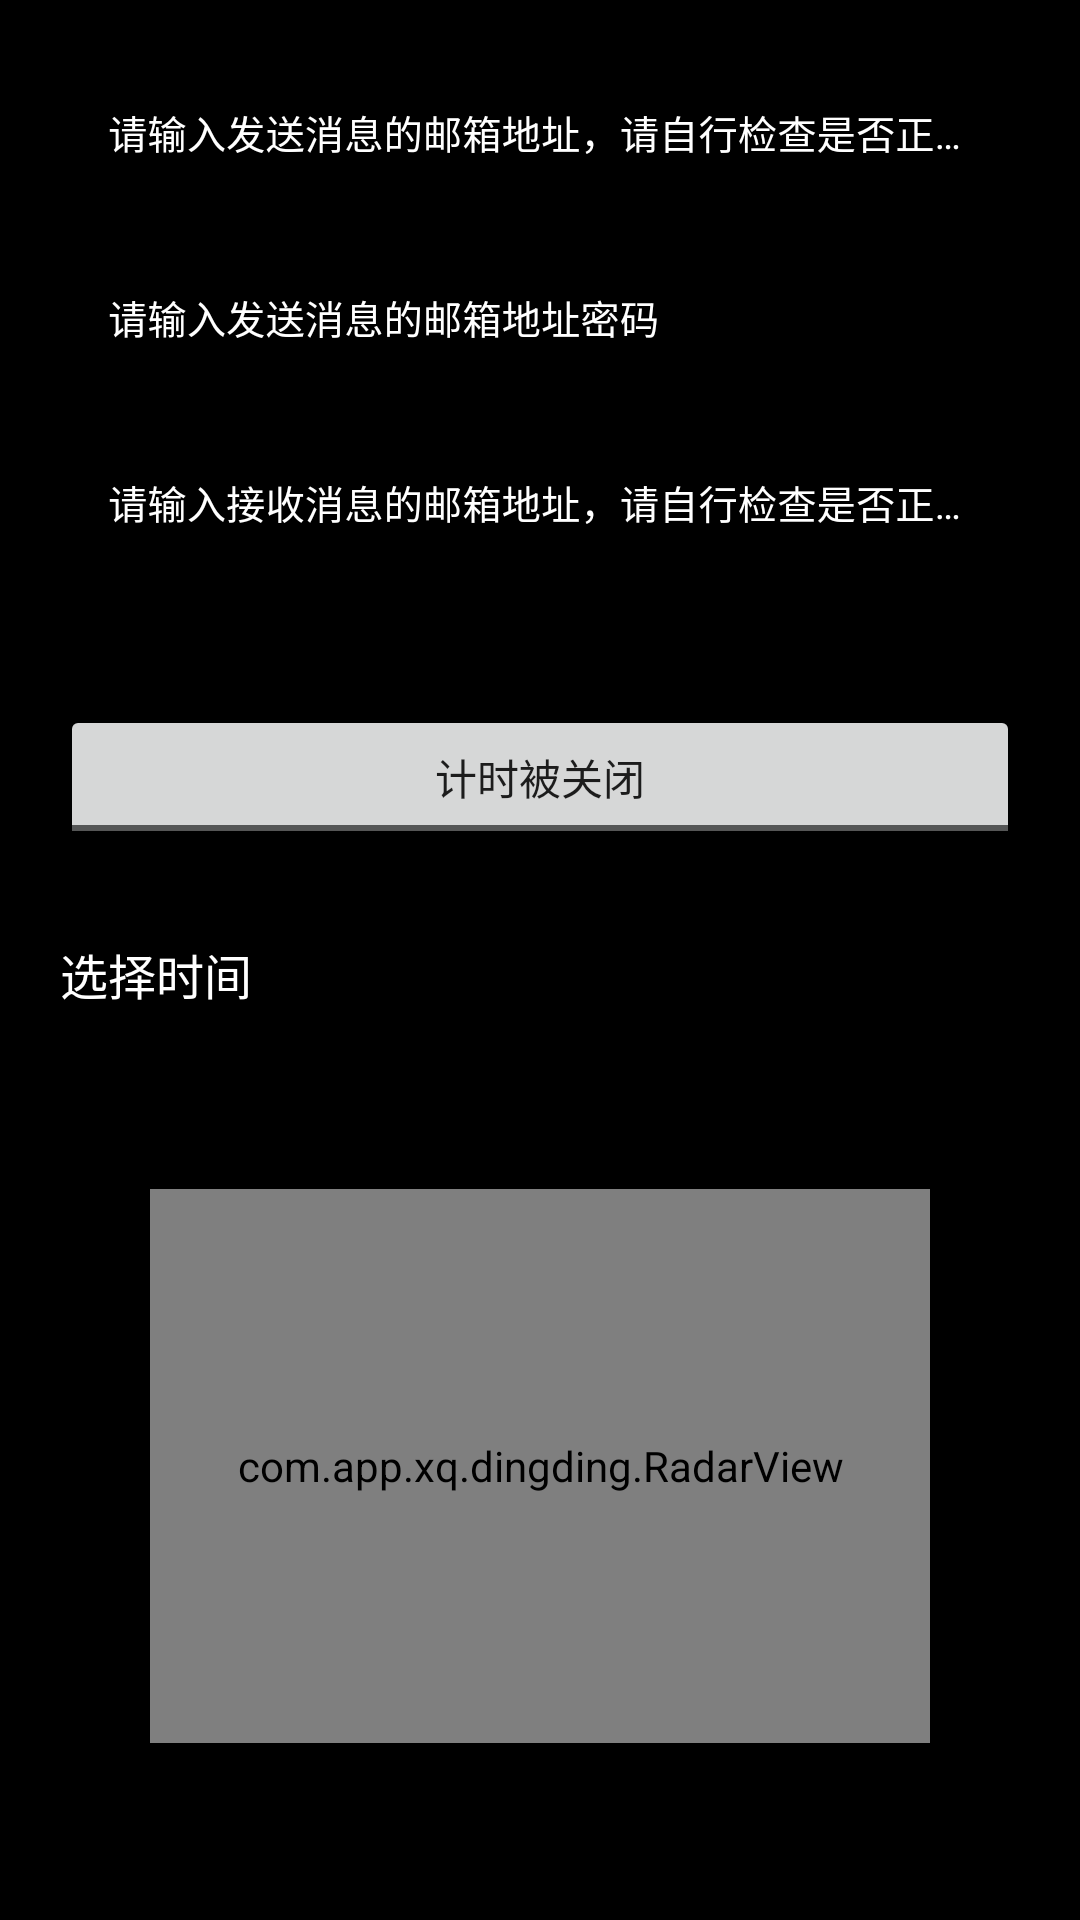

Write the Android layout XML for this screen, with the resource values it uses.
<!-- AndroidManifest.xml: application theme Theme.钉钉 -->
<!-- res/layout/activity_main.xml -->
<?xml version="1.0" encoding="utf-8"?>
<LinearLayout xmlns:android="http://schemas.android.com/apk/res/android"
    xmlns:app="http://schemas.android.com/apk/res-auto"
    xmlns:tools="http://schemas.android.com/tools"
    android:layout_width="match_parent"
    android:layout_height="match_parent"
    android:background="#000000"
    android:keepScreenOn="true"
    android:orientation="vertical"
    tools:context=".MainActivity">

    <com.google.android.material.textfield.TextInputLayout
        android:layout_width="match_parent"
        android:layout_height="wrap_content"
        android:layout_marginStart="20dp"
        android:layout_marginTop="20dp"
        android:layout_marginEnd="20dp"
        android:textColorHint="@color/white">

        <com.google.android.material.textfield.TextInputEditText
            android:id="@+id/texteditsend"
            android:layout_width="match_parent"
            android:layout_height="wrap_content"
            android:background="@color/black"
            android:hint="请输入发送消息的邮箱地址，请自行检查是否正确"
            android:textColor="@color/white"
            android:textColorHint="@color/white"
            android:textSize="13dp" />
    </com.google.android.material.textfield.TextInputLayout>

    <com.google.android.material.textfield.TextInputLayout
        android:layout_width="match_parent"
        android:layout_height="wrap_content"
        android:layout_marginStart="20dp"
        android:layout_marginTop="10dp"
        android:layout_marginEnd="20dp"
        android:textColorHint="@color/white">

        <com.google.android.material.textfield.TextInputEditText
            android:id="@+id/texteditsendpass"
            android:layout_width="match_parent"
            android:layout_height="wrap_content"
            android:background="@color/black"
            android:hint="请输入发送消息的邮箱地址密码"
            android:textColor="@color/white"
            android:textColorHint="@color/white"
            android:textSize="13dp" />
    </com.google.android.material.textfield.TextInputLayout>

    <com.google.android.material.textfield.TextInputLayout
        android:layout_width="match_parent"
        android:layout_height="wrap_content"
        android:layout_marginStart="20dp"
        android:layout_marginTop="10dp"
        android:layout_marginEnd="20dp"
        android:textColorHint="@color/white">

        <com.google.android.material.textfield.TextInputEditText
            android:id="@+id/textedit"
            android:layout_width="match_parent"
            android:layout_height="wrap_content"
            android:background="@color/black"
            android:hint="请输入接收消息的邮箱地址，请自行检查是否正确"
            android:textColor="@color/white"
            android:textColorHint="@color/white"
            android:textSize="13dp" />
    </com.google.android.material.textfield.TextInputLayout>

    <ToggleButton
        android:id="@+id/switch1"
        android:layout_width="match_parent"
        android:layout_height="wrap_content"
        android:layout_marginStart="20dp"
        android:layout_marginTop="40dp"
        android:layout_marginEnd="20dp"
        android:checked="false"
        android:text="Switch"
        android:textOff="计时被关闭"
        android:textOn="计时被打开" />

    <TextView
        android:id="@+id/starttime"
        android:layout_width="wrap_content"
        android:layout_height="wrap_content"
        android:layout_marginStart="10dp"
        android:layout_marginTop="20dp"
        android:background="@drawable/ben"
        android:minWidth="0dp"
        android:minHeight="0dp"
        android:padding="10dp"
        android:text="选择时间"
        android:textColor="#ffffff"
        android:textSize="16dp" />

    <com.app.xq.dingding.RadarView
        android:id="@+id/radarview"
        android:layout_width="match_parent"
        android:layout_height="0dp"
        android:layout_gravity="center_horizontal"
        android:layout_marginStart="50dp"
        android:layout_marginTop="50dp"
        android:layout_marginEnd="50dp"
        android:layout_weight="1" />


    <TextView
        android:id="@+id/starttimecontent"
        android:layout_width="wrap_content"
        android:layout_height="wrap_content"
        android:padding="20dp"
        android:textColor="#ffffff"
        android:textSize="14dp"
        app:layout_constraintBottom_toBottomOf="parent"
        app:layout_constraintStart_toStartOf="parent" />


</LinearLayout>
<!-- resources referenced by this layout -->
<resources>
  <color name="black">#FF000000</color>
  <color name="white">#FFFFFFFF</color>
  <style name="Theme.钉钉" parent="Theme.MaterialComponents.DayNight.NoActionBar">
          
          <item name="colorPrimary">@color/teal_200</item>
          <item name="colorPrimaryVariant">@color/black</item>
          <item name="colorOnPrimary">@color/white</item>
          
          <item name="colorSecondary">@color/teal_200</item>
          <item name="colorSecondaryVariant">@color/teal_700</item>
          <item name="colorOnSecondary">@color/black</item>
          
          <item name="android:statusBarColor" tools:targetApi="l">?attr/colorPrimaryVariant</item>
          
      </style>
  <color name="teal_200">#FF03DAC5</color>
  <color name="teal_700">#FF018786</color>
</resources>
